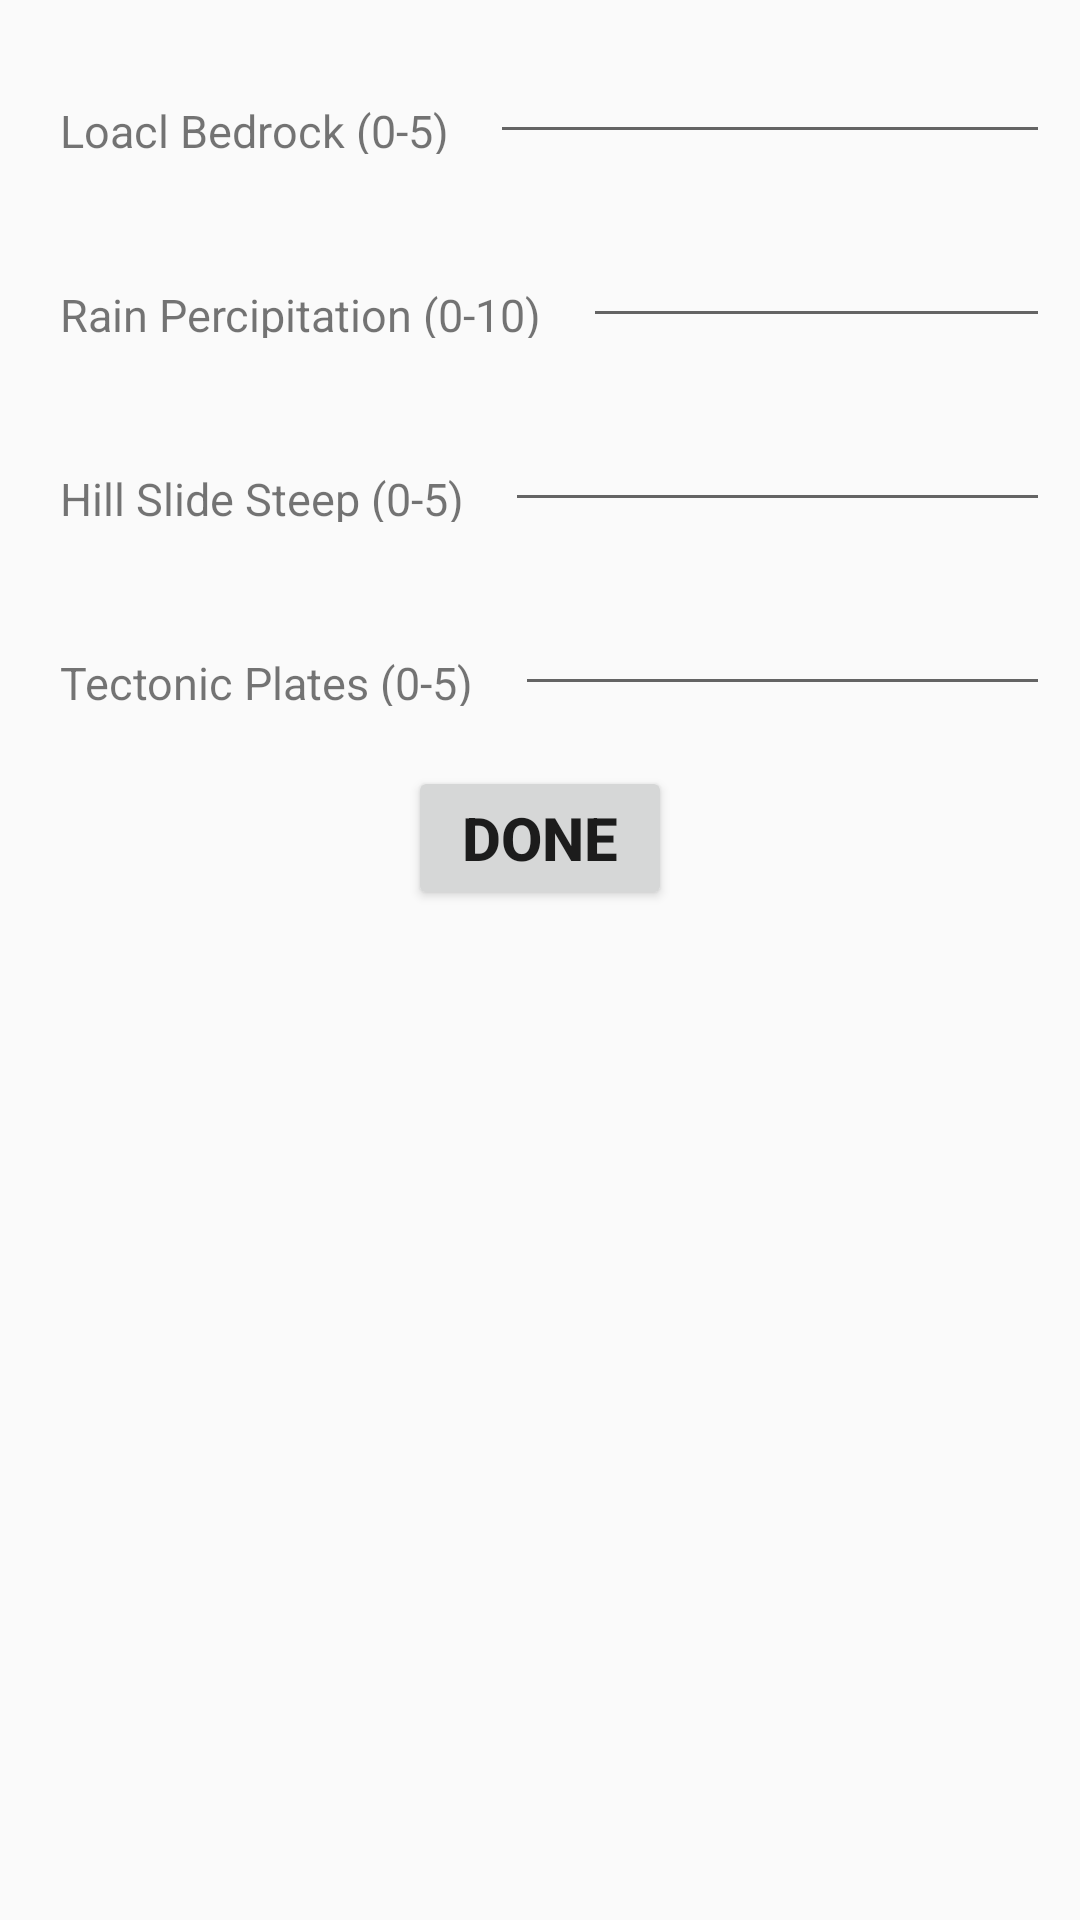

The Android layout XML behind this screen, and the referenced resources:
<!-- AndroidManifest.xml: application theme AppTheme -->
<!-- res/layout/dialog_calculate.xml -->
<?xml version="1.0" encoding="utf-8"?>
<LinearLayout xmlns:android="http://schemas.android.com/apk/res/android"
    android:orientation="vertical" android:layout_width="match_parent"
    android:layout_height="wrap_content">

    <LinearLayout
        android:layout_width="match_parent"
        android:layout_height="wrap_content"
        android:orientation="horizontal"
        android:padding="10dp">
        <TextView
            android:layout_width="wrap_content"
            android:layout_height="wrap_content"
            android:text="Loacl Bedrock (0-5) "
            android:textSize="15dp"
            android:layout_margin="10dp"/>
        <EditText
            android:layout_width="wrap_content"
            android:layout_height="wrap_content"
            android:id="@+id/e1"
            android:layout_weight="1"
            android:inputType="number"/>
    </LinearLayout>

    <LinearLayout
        android:layout_width="match_parent"
        android:layout_height="wrap_content"
        android:orientation="horizontal"
        android:padding="10dp">
        <TextView
            android:layout_width="wrap_content"
            android:layout_height="wrap_content"
            android:text="Rain Percipitation (0-10) "
            android:textSize="15dp"
            android:layout_margin="10dp"/>
        <EditText
            android:layout_width="wrap_content"
            android:layout_height="wrap_content"
            android:id="@+id/e2"
            android:layout_weight="1"
            android:inputType="number"/>
    </LinearLayout>

    <LinearLayout
        android:layout_width="match_parent"
        android:layout_height="wrap_content"
        android:orientation="horizontal"
        android:padding="10dp">
        <TextView
            android:layout_width="wrap_content"
            android:layout_height="wrap_content"
            android:text="Hill Slide Steep (0-5) "
            android:textSize="15dp"
            android:layout_margin="10dp"/>
        <EditText
            android:layout_width="wrap_content"
            android:layout_height="wrap_content"
            android:id="@+id/e3"
            android:layout_weight="1"
            android:inputType="number"/>
    </LinearLayout>

    <LinearLayout
        android:layout_width="match_parent"
        android:layout_height="wrap_content"
        android:orientation="horizontal"
        android:padding="10dp">
        <TextView
            android:layout_width="wrap_content"
            android:layout_height="wrap_content"
            android:text="Tectonic Plates (0-5) "
            android:textSize="15dp"
            android:layout_margin="10dp"/>
        <EditText
            android:layout_width="wrap_content"
            android:layout_height="wrap_content"
            android:id="@+id/e4"
            android:layout_weight="1"
            android:inputType="number"/>
    </LinearLayout>

    <Button
        android:layout_width="wrap_content"
        android:layout_height="wrap_content"
        android:id="@+id/button_done"
        android:text="Done"
        android:textSize="20dp"
        android:textStyle="bold"
        android:layout_gravity="center"
        android:layout_margin="10dp"/>

</LinearLayout>
<!-- resources referenced by this layout -->
<resources>
  <style name="AppTheme" parent="Theme.AppCompat.Light.DarkActionBar">
          
          <item name="colorPrimary">@color/colorPrimary</item>
          <item name="colorPrimaryDark">@color/colorPrimaryDark</item>
          <item name="colorAccent">@color/colorAccent</item>
      </style>
  <color name="colorPrimary">#0B2F54</color>
  <color name="colorPrimaryDark">#0F0031</color>
  <color name="colorAccent">#D81B60</color>
</resources>
